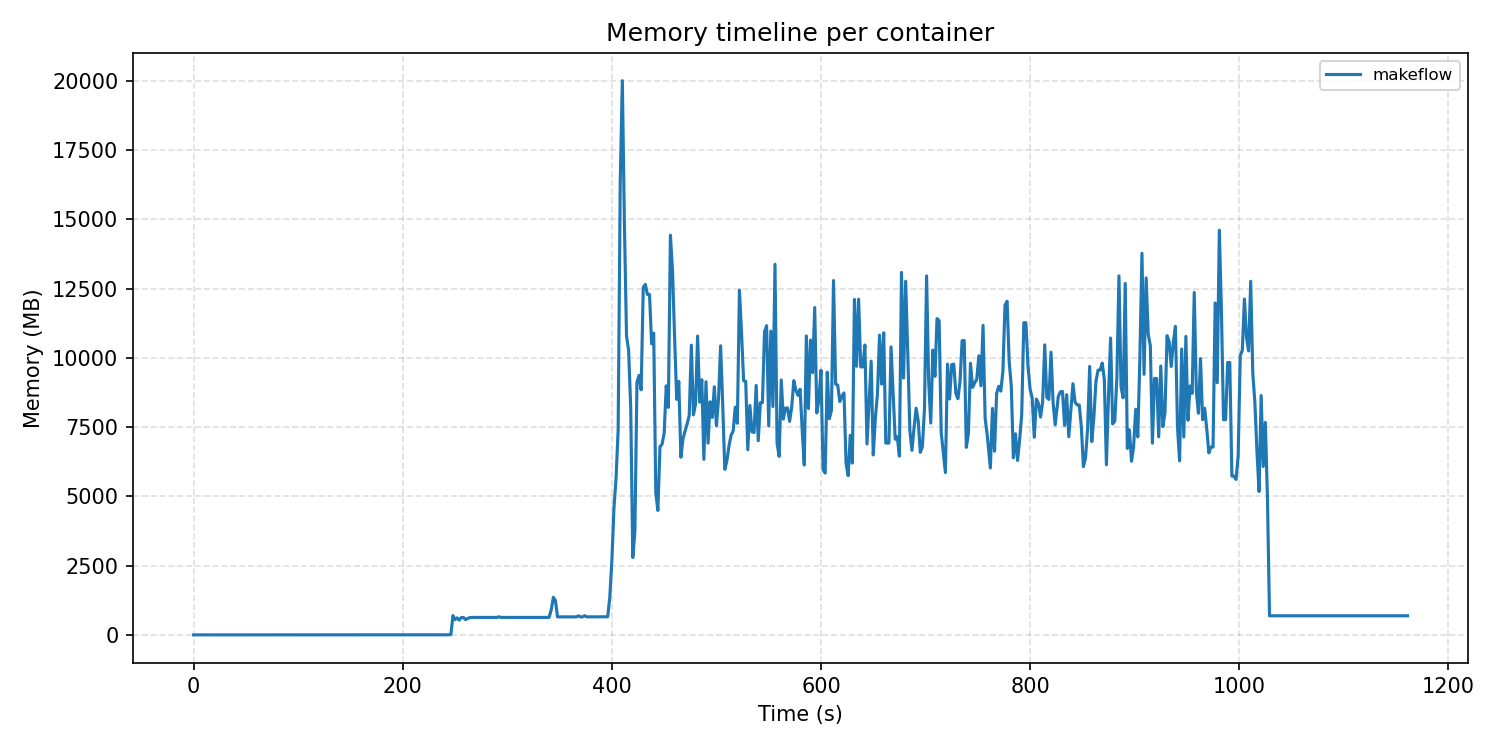

Source data for this figure (header and first rows):
group, _bin, mem_mb, cpu_pct_1core
makeflow, 2, 3.188, 0.007
makeflow, 4, 3.188, 0.02
makeflow, 6, 3.188, 0.004
makeflow, 8, 3.188, 0.016
makeflow, 10, 5.91, 8.958
makeflow, 12, 7.285, 62.54
makeflow, 14, 697, 1667
makeflow, 16, 550.4, 1425
makeflow, 18, 615.9, 4263
makeflow, 20, 534.4, 1419
makeflow, 22, 626.8, 2754
makeflow, 24, 629.2, 923.6
makeflow, 26, 553.5, 747.3
makeflow, 28, 592, 1954
makeflow, 30, 622.3, 1506
makeflow, 32, 631, 334.7
makeflow, 34, 631, 0.002
makeflow, 36, 631, 0.005
makeflow, 38, 631, 0.002
makeflow, 40, 631, 0.003
makeflow, 42, 631, 0.006
makeflow, 44, 631, 0.001
makeflow, 46, 631, 0.004
makeflow, 48, 631, 0.002
makeflow, 50, 631, 0.006
makeflow, 52, 631, 0.002
makeflow, 54, 631, 0.005
makeflow, 56, 631, 0.003
makeflow, 58, 652.7, 53.5
makeflow, 60, 630.9, 22.09
makeflow, 62, 630.9, 0.003
makeflow, 64, 630.9, 0.005
makeflow, 66, 630.9, 0.002
makeflow, 68, 630.9, 0.004
makeflow, 70, 630.9, 0.004
makeflow, 72, 630.9, 0.001
makeflow, 74, 630.9, 0.001
makeflow, 76, 630.9, 0.003
makeflow, 78, 630.9, 0.005
makeflow, 80, 630.9, 0.017
makeflow, 82, 630.9, 0.057
makeflow, 84, 630.9, 0.25
makeflow, 86, 630.9, 0.088
makeflow, 88, 630.9, 0.013
makeflow, 90, 630.9, 0.003
makeflow, 92, 630.9, 0.026
makeflow, 94, 630.9, 0.039
makeflow, 96, 630.9, 0.076
makeflow, 98, 630.9, 0.041
makeflow, 100, 630.9, 0.108
makeflow, 102, 631, 80.98
makeflow, 104, 630.9, 0.025
makeflow, 106, 635.2, 86.77
makeflow, 108, 908.7, 181.9
makeflow, 110, 1353, 1854
makeflow, 112, 1241, 2708
makeflow, 114, 650.4, 3239
makeflow, 116, 650.4, 0
makeflow, 118, 650.4, 0.004
makeflow, 120, 650.4, 0.004
... 402 more rows
